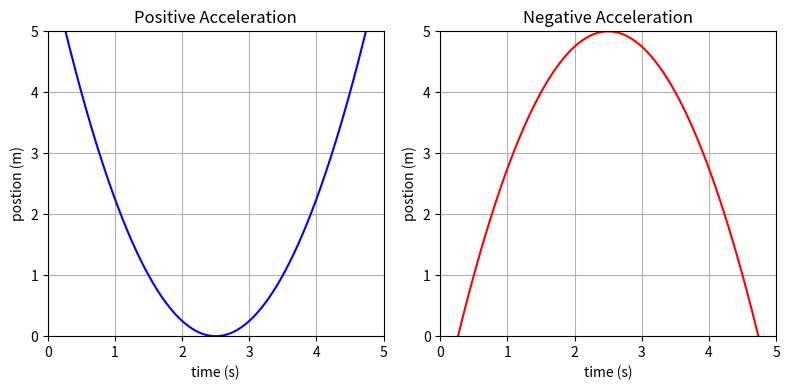

Write Python code to recreate this figure.
import matplotlib.pyplot as plt
import numpy as np

fig, axes = plt.subplots(nrows=1, ncols=2, figsize=(8, 4))

# setup both plots
for ax in axes:
    ax.set_xlim(0, 5)
    ax.set_ylim(0, 5)

    ax.set_xlabel('time (s)')
    ax.set_ylabel('postion (m)')

    ax.grid()

# setup the first plot
ax = axes[0]

x = np.arange(0, 5.1, 0.01, )
y = (x - 2.5)**2

ax.plot(x, y, marker='', ls='-', color='blue')
ax.set_title('Positive Acceleration')

# make the second plot
ax = axes[1]

x = np.arange(0, 5.1, 0.01, )
y = -(x - 2.5)**2 + 5

ax.plot(x, y, marker='', ls='-', color='red')
ax.set_title('Negative Acceleration')


plt.tight_layout()
plt.savefig('1.1-motion-acceleration.png', format='png')

plt.show()
